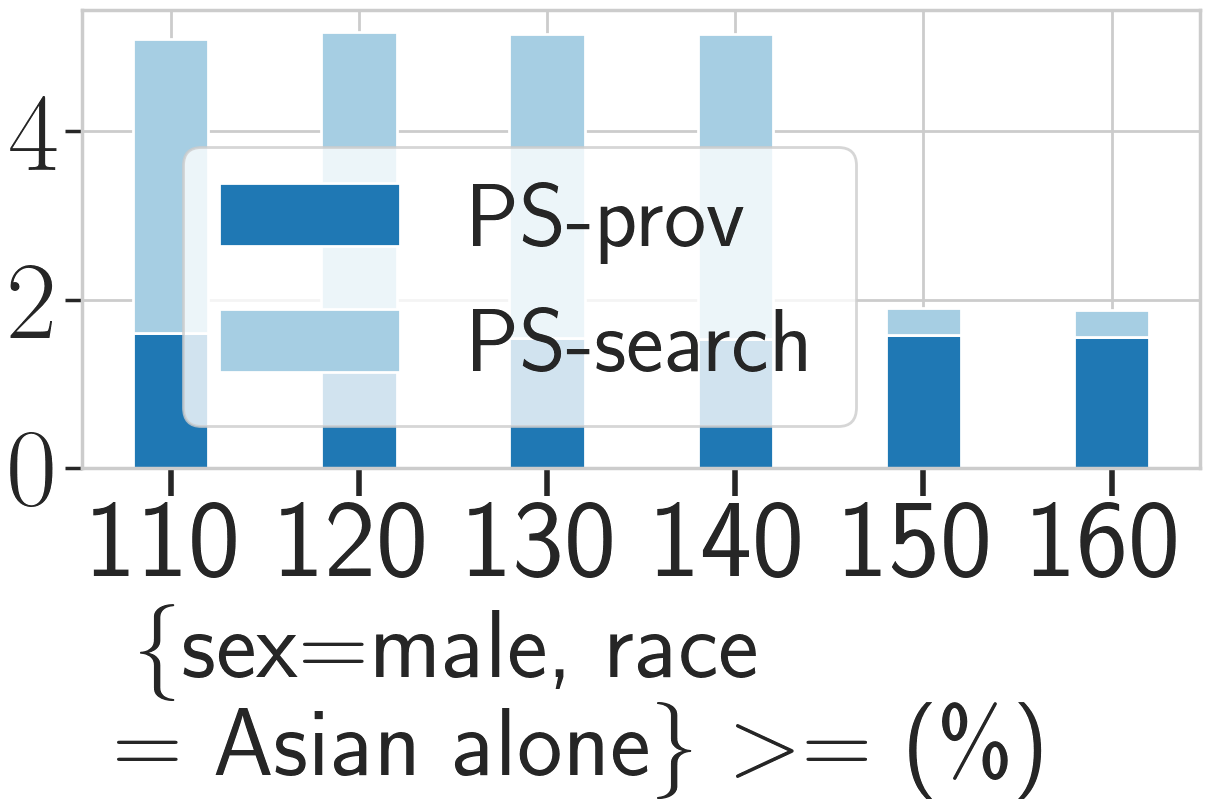

The table this chart was drawn from, first rows:
_, PS, PS_prov, PS_search, base, base_prov, base_search
1, 5.09, 1.60, 3.49, 0.00, 0.00, 0.00
2, 5.18, 1.54, 3.64, 0.00, 0.00, 0.00
3, 5.15, 1.55, 3.60, 0.00, 0.00, 0.00
4, 5.15, 1.54, 3.61, 0.00, 0.00, 0.00
5, 1.90, 1.58, 0.32, 0.00, 0.00, 0.00
6, 1.88, 1.56, 0.32, 0.00, 0.00, 0.00
